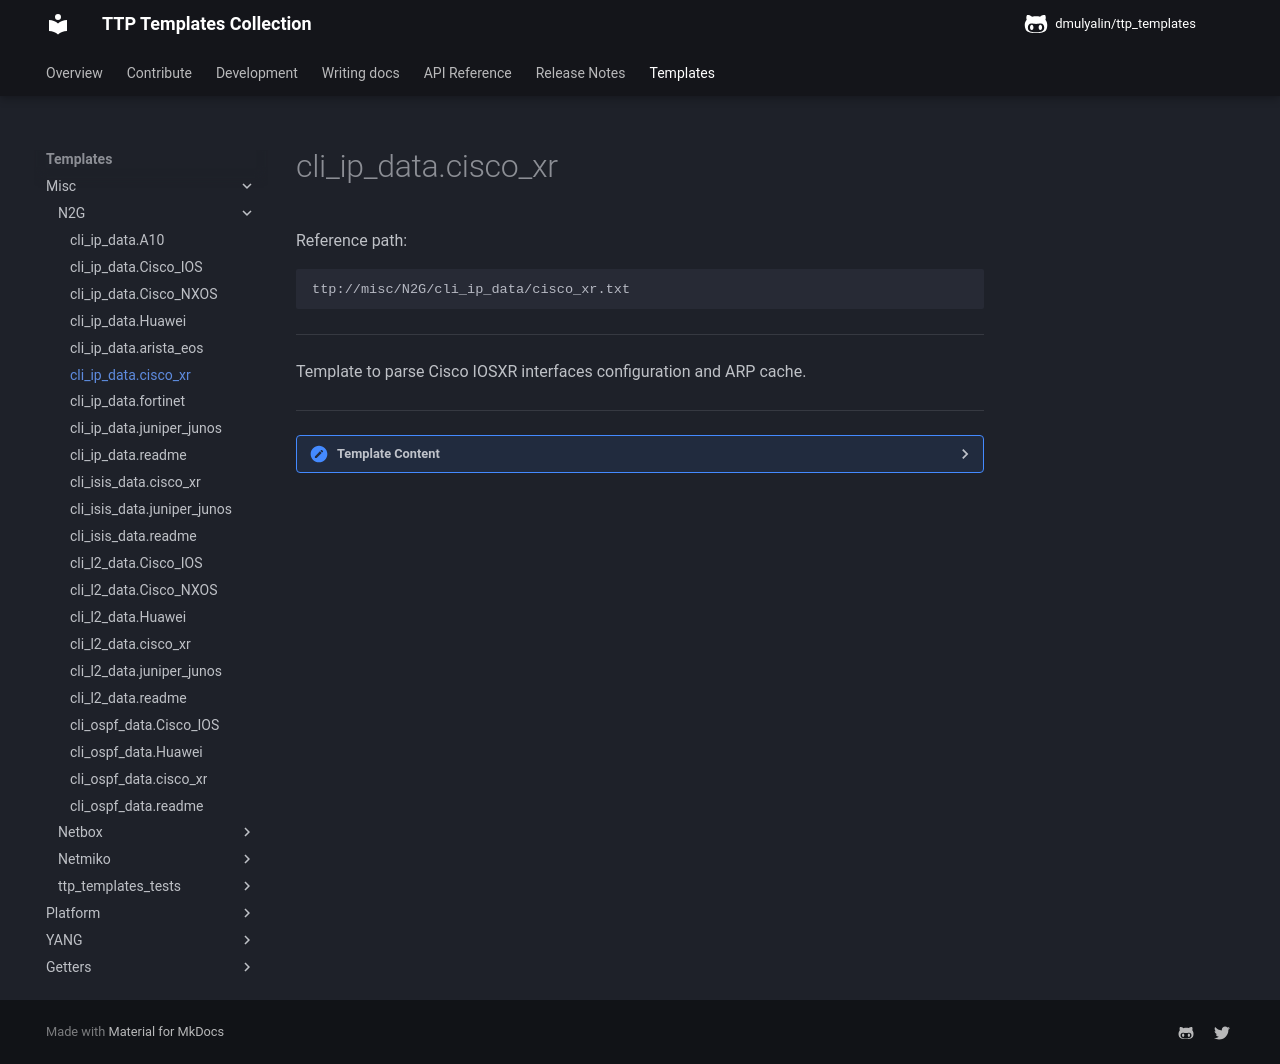

repository: dmulyalin/ttp_templates · page: ttp_templates/misc.N2G.cli_ip_data.cisco_xr/index.html · generator: mkdocs

Reference path:
```
ttp://misc/N2G/cli_ip_data/cisco_xr.txt
```

---



Template to parse Cisco IOSXR interfaces configuration and ARP cache.



---

<details><summary>Template Content</summary>
```
<template name="cisco_xr" results="per_template">

<doc>
Template to parse Cisco IOSXR interfaces configuration and ARP cache.
</doc>

<input load="python">
commands = [
    "show running-config interface",
    "show arp vrf all",
    "show arp"
]
kwargs = {"strip_prompt": False}
method = "send_command"
platform = ["cisco_xr"]
</input>

<vars>local_hostname="gethostname"</vars>

<group record="local_hostname" void="">
hostname {{ local_hostname }}
</group>

<!-- Interfaces configuration group -->
<group name="{{ local_hostname }}.interfaces.{{ interface }}">
interface {{ interface | resuball("IfsNormalize") }}
 description {{ port_description | re(".+") }}
 vrf {{ vrf }}
 <group name="ip_addresses*" chain="add_network()" method="table">
 ipv4 address {{ ip | IP }} {{ netmask }}
 ipv4 address {{ ip | IP }} {{ netmask }} secondary
 ipv4 address {{ ip | IP }}/{{ netmask }}
 </group>
! {{ _end_ }}
</group>

<!-- ARP cache group -->
<group name="{{ local_hostname }}.interfaces.{{ interface }}.arp*" method="table">
{{ ip | IP }} {{ age | replace("-", "-1") }} {{ mac | MAC| mac_eui }}  {{ ignore }}  {{ ignore }} {{ interface | resuball("IfsNormalize") }}
</group>

</template>
```
</details>
